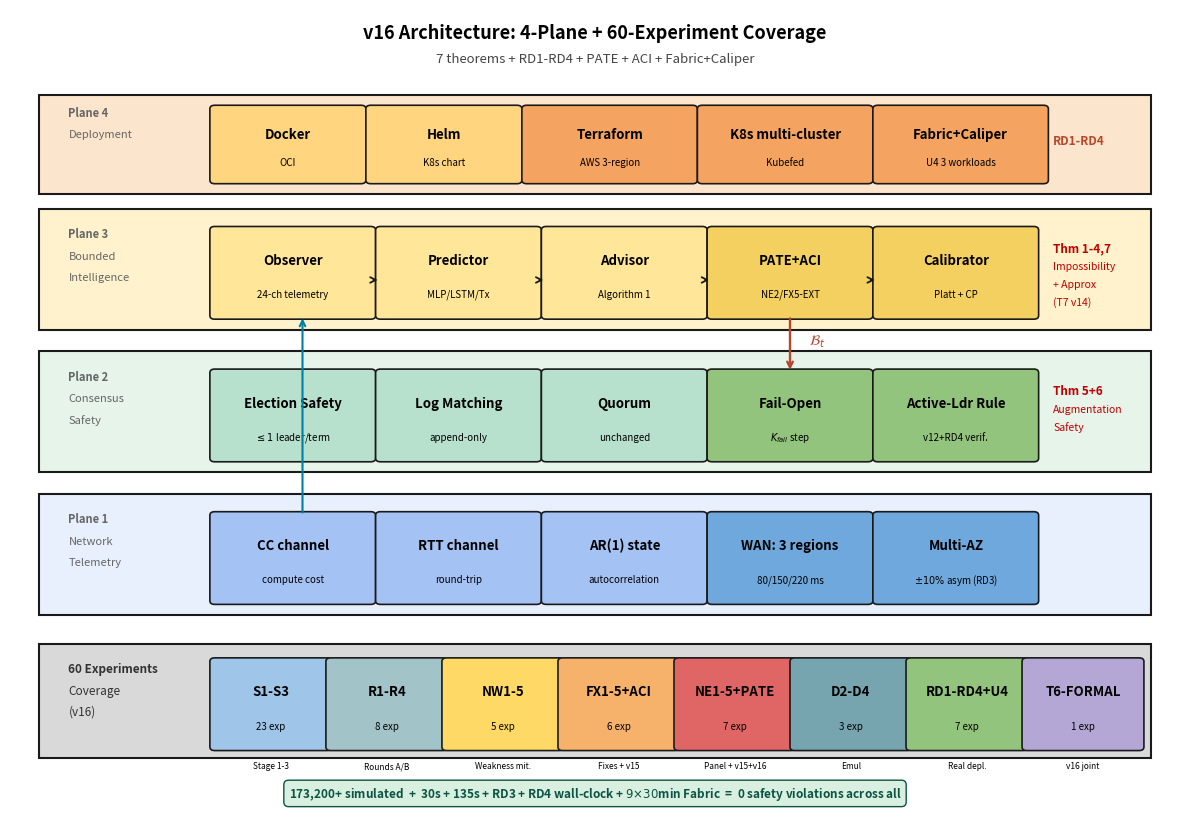

Write the Python code that produced this figure. (Note: this script raises an exception after producing the figure.)
"""
gen_fig7_architecture_v16.py - Updated architecture figure for v16.

Adds v14/v15 contributions to the v12 Figure 6 layout:
  - PATE-style DP (NE2-EXT) in Intelligence plane
  - ACI (FX5-EXT) in Intelligence plane
  - RD4 partition+blacklist in Deployment plane
  - 60+ experiment coverage strip update
"""
import matplotlib.pyplot as plt
from matplotlib.patches import FancyBboxPatch, Rectangle
import numpy as np

fig, ax = plt.subplots(figsize=(12, 8.5))
ax.set_xlim(0, 12)
ax.set_ylim(0, 11.5)
ax.axis('off')

C_NET = '#E8F0FE'
C_CON = '#E6F4EA'
C_AI = '#FFF2CC'
C_DEP = '#FCE5CD'
C_EXP = '#D9D9D9'
C_BOX = '#1A1A1A'
C_THM = '#C00000'


def box(x, y, w, h, color, label, sub=None):
    r = FancyBboxPatch((x, y), w, h, boxstyle="round,pad=0.05",
                       linewidth=1.2, edgecolor=C_BOX, facecolor=color)
    ax.add_patch(r)
    ax.text(x + w/2, y + h*0.65, label, ha='center', va='center',
            fontsize=9.5, fontweight='bold')
    if sub:
        ax.text(x + w/2, y + h*0.25, sub, ha='center', va='center',
                fontsize=7.0, style='italic')


def arrow(x1, y1, x2, y2, color=C_BOX, lw=1.0):
    ax.annotate('', xy=(x2, y2), xytext=(x1, y1),
                arrowprops=dict(arrowstyle='->', color=color, lw=lw))


ax.text(6, 11.1, 'v16 Architecture: 4-Plane + 60-Experiment Coverage',
        ha='center', fontsize=13, fontweight='bold')
ax.text(6, 10.75, '7 theorems + RD1-RD4 + PATE + ACI + Fabric+Caliper',
        ha='center', fontsize=9.5, style='italic', color='#444')

# PLANE 4: Deployment
ax.add_patch(Rectangle((0.3, 8.9), 11.4, 1.4, facecolor=C_DEP,
                       edgecolor=C_BOX, lw=1.5))
ax.text(0.6, 10.0, 'Plane 4', fontsize=8, color='#666', fontweight='bold')
ax.text(0.6, 9.7, 'Deployment', fontsize=8, color='#666')
box(2.1, 9.1, 1.5, 1.0, '#FFD580', 'Docker', 'OCI')
box(3.7, 9.1, 1.5, 1.0, '#FFD580', 'Helm', 'K8s chart')
box(5.3, 9.1, 1.7, 1.0, '#F4A460', 'Terraform', 'AWS 3-region')
box(7.1, 9.1, 1.7, 1.0, '#F4A460', 'K8s multi-cluster', 'Kubefed')
box(8.9, 9.1, 1.7, 1.0, '#F4A460', 'Fabric+Caliper', 'U4 3 workloads')
ax.text(10.7, 9.6, 'RD1-RD4', fontsize=8.5, fontweight='bold', color='#B7472A')

# PLANE 3: Intelligence
ax.add_patch(Rectangle((0.3, 7.0), 11.4, 1.7, facecolor=C_AI,
                       edgecolor=C_BOX, lw=1.5))
ax.text(0.6, 8.3, 'Plane 3', fontsize=8, color='#666', fontweight='bold')
ax.text(0.6, 8.0, 'Bounded', fontsize=8, color='#666')
ax.text(0.6, 7.7, 'Intelligence', fontsize=8, color='#666')

box(2.1, 7.2, 1.6, 1.2, '#FFE699', 'Observer', '24-ch telemetry')
box(3.8, 7.2, 1.6, 1.2, '#FFE699', 'Predictor', 'MLP/LSTM/Tx')
box(5.5, 7.2, 1.6, 1.2, '#FFE699', 'Advisor', 'Algorithm 1')
box(7.2, 7.2, 1.6, 1.2, '#F4D060', 'PATE+ACI', 'NE2/FX5-EXT')
box(8.9, 7.2, 1.6, 1.2, '#F4D060', 'Calibrator', 'Platt + CP')

ax.text(10.7, 8.1, 'Thm 1-4,7', fontsize=8.5, fontweight='bold', color=C_THM)
ax.text(10.7, 7.85, 'Impossibility', fontsize=7.5, color=C_THM)
ax.text(10.7, 7.6, '+ Approx', fontsize=7.5, color=C_THM)
ax.text(10.7, 7.35, '(T7 v14)', fontsize=7.5, color=C_THM)

# Observer -> Predictor -> Advisor flow
arrow(3.7, 7.7, 3.8, 7.7, lw=1.3)
arrow(5.4, 7.7, 5.5, 7.7, lw=1.3)
arrow(7.1, 7.7, 7.2, 7.7, lw=1.3)
arrow(8.8, 7.7, 8.9, 7.7, lw=1.3)

# PLANE 2: Consensus Safety
ax.add_patch(Rectangle((0.3, 5.0), 11.4, 1.7, facecolor=C_CON,
                       edgecolor=C_BOX, lw=1.5))
ax.text(0.6, 6.3, 'Plane 2', fontsize=8, color='#666', fontweight='bold')
ax.text(0.6, 6.0, 'Consensus', fontsize=8, color='#666')
ax.text(0.6, 5.7, 'Safety', fontsize=8, color='#666')

box(2.1, 5.2, 1.6, 1.2, '#B7E1CD', 'Election Safety', '$\\leq 1$ leader/term')
box(3.8, 5.2, 1.6, 1.2, '#B7E1CD', 'Log Matching', 'append-only')
box(5.5, 5.2, 1.6, 1.2, '#B7E1CD', 'Quorum', 'unchanged')
box(7.2, 5.2, 1.6, 1.2, '#93C47D', 'Fail-Open', '$K_{fail}$ step')
box(8.9, 5.2, 1.6, 1.2, '#93C47D', 'Active-Ldr Rule', 'v12+RD4 verif.')

ax.text(10.7, 6.1, 'Thm 5+6', fontsize=8.5, fontweight='bold', color=C_THM)
ax.text(10.7, 5.85, 'Augmentation', fontsize=7.5, color=C_THM)
ax.text(10.7, 5.6, 'Safety', fontsize=7.5, color=C_THM)

# Advisor -> Consensus (blacklist injection)
arrow(8.0, 7.2, 8.0, 6.4, color='#B7472A', lw=1.7)
ax.text(8.2, 6.8, r'$\mathcal{B}_t$', fontsize=10, color='#B7472A',
        fontweight='bold')

# PLANE 1: Network
ax.add_patch(Rectangle((0.3, 3.0), 11.4, 1.7, facecolor=C_NET,
                       edgecolor=C_BOX, lw=1.5))
ax.text(0.6, 4.3, 'Plane 1', fontsize=8, color='#666', fontweight='bold')
ax.text(0.6, 4.0, 'Network', fontsize=8, color='#666')
ax.text(0.6, 3.7, 'Telemetry', fontsize=8, color='#666')

box(2.1, 3.2, 1.6, 1.2, '#A4C2F4', 'CC channel', 'compute cost')
box(3.8, 3.2, 1.6, 1.2, '#A4C2F4', 'RTT channel', 'round-trip')
box(5.5, 3.2, 1.6, 1.2, '#A4C2F4', 'AR(1) state', 'autocorrelation')
box(7.2, 3.2, 1.6, 1.2, '#6FA8DC', 'WAN: 3 regions', '80/150/220 ms')
box(8.9, 3.2, 1.6, 1.2, '#6FA8DC', 'Multi-AZ', '$\\pm 10\\%$ asym (RD3)')

# Plane 1 -> Plane 3 (telemetry flow upward)
arrow(3.0, 4.4, 3.0, 7.2, color='#0080A0', lw=1.5)

# Experiment coverage strip
ax.add_patch(Rectangle((0.3, 1.0), 11.4, 1.6, facecolor=C_EXP,
                       edgecolor=C_BOX, lw=1.5))
ax.text(0.6, 2.2, '60 Experiments', fontsize=8.5, color='#333', fontweight='bold')
ax.text(0.6, 1.9, 'Coverage', fontsize=8.5, color='#333')
ax.text(0.6, 1.6, '(v16)', fontsize=8.5, color='#333')

exp_groups = [
    ('S1-S3', '23 exp', '#9FC5E8', 'Stage 1-3'),
    ('R1-R4', '8 exp', '#A2C4C9', 'Rounds A/B'),
    ('NW1-5', '5 exp', '#FFD966', 'Weakness mit.'),
    ('FX1-5+ACI', '6 exp', '#F6B26B', 'Fixes + v15'),
    ('NE1-5+PATE', '7 exp', '#E06666', 'Panel + v15+v16'),
    ('D2-D4', '3 exp', '#76A5AF', 'Emul'),
    ('RD1-RD4+U4', '7 exp', '#93C47D', 'Real depl.'),
    ('T6-FORMAL', '1 exp', '#B4A7D6', 'v16 joint'),
]
x0 = 2.1
w = 1.15
gap = 0.04
for i, (lbl, cnt, col, desc) in enumerate(exp_groups):
    xx = x0 + i*(w + gap)
    box(xx, 1.15, w, 1.2, col, lbl, cnt)
    ax.text(xx + w/2, 0.85, desc, ha='center', fontsize=6, style='italic')

# Verification chain
ax.text(6, 0.45,
        '173,200+ simulated  +  30s + 135s + RD3 + RD4 wall-clock '
        '+ $9{\\times}30$min Fabric  =  0 safety violations across all',
        ha='center', fontsize=8.5, fontweight='bold', color='#0B5345',
        bbox=dict(facecolor='#D9F0E0', edgecolor='#0B5345',
                  boxstyle='round,pad=0.4'))

plt.tight_layout()
plt.savefig('figures/fig7_architecture_v16.pdf', dpi=300, bbox_inches='tight')
plt.savefig('figures/fig7_architecture_v16.png', dpi=200, bbox_inches='tight')
print('Saved figures/fig7_architecture_v16.{pdf,png}')
